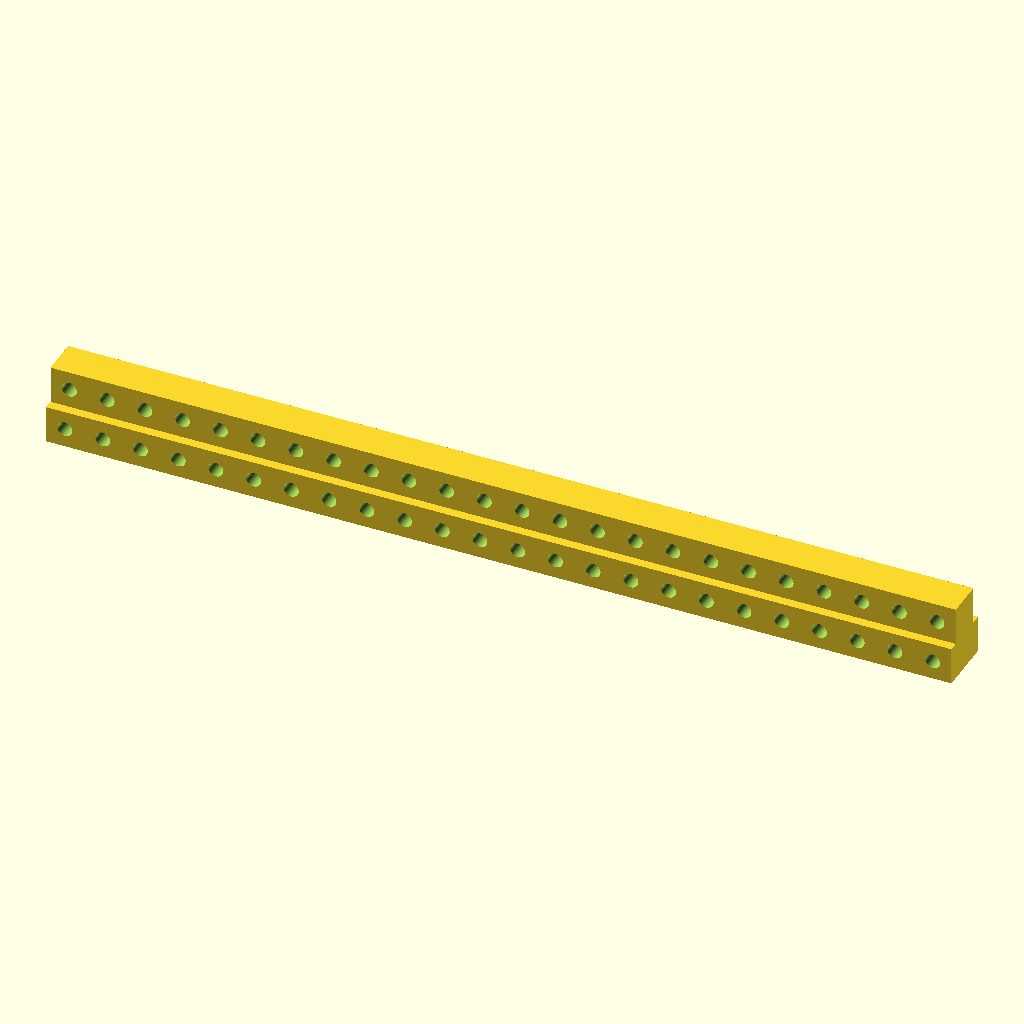
Cell 1: the model at its default parameters.
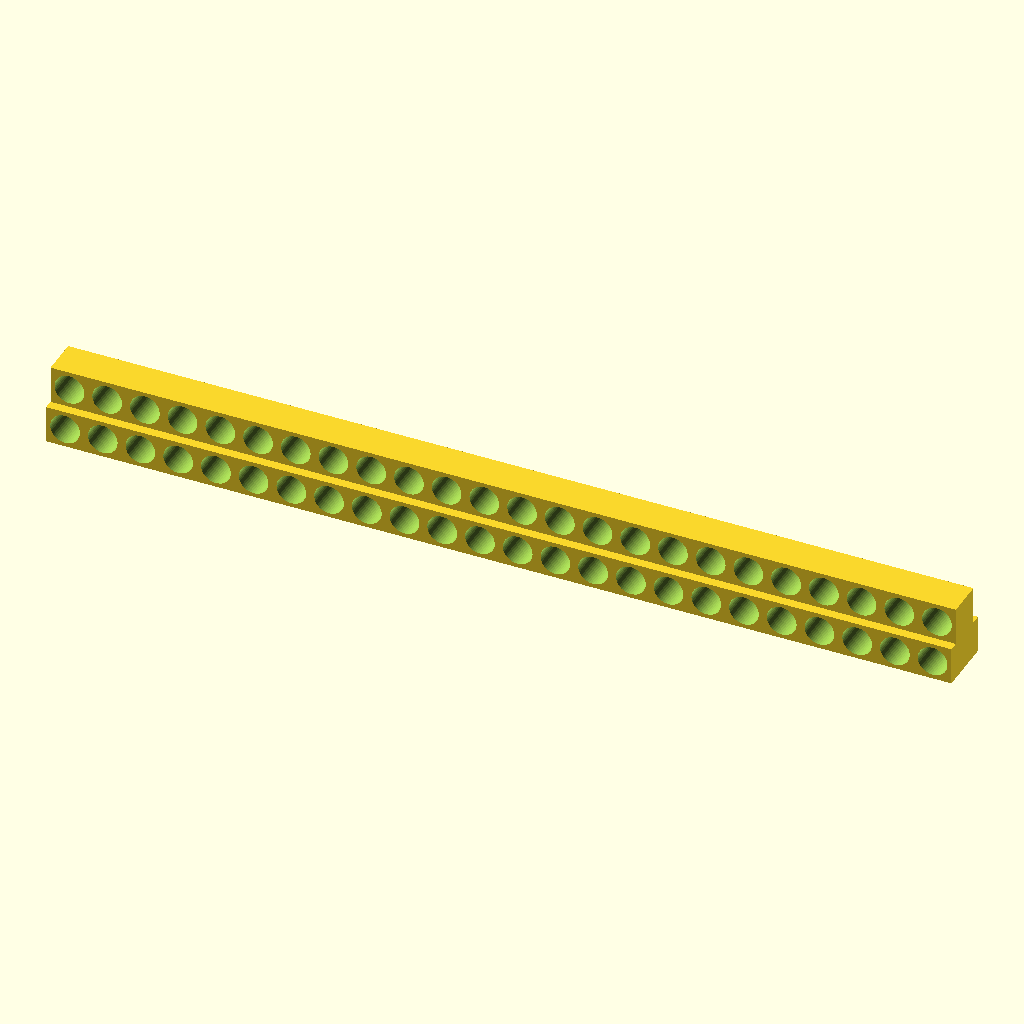
Cell 2 — hole_diameter set to 10, the other parameters unchanged.
The same orthographic view direction (rotation 55°, 0°, 25°; colour scheme Cornfield) for every cell, with the view re-fitted per cell, so scale and position can differ between cells.
Source of the model, 2023/tograck/TOGRackSteppedRail.scad:
// TOGRackSteppedRail

length_inches = 12;
hole_diameter = 5;
$fn = 48;

module __end_params() { }

inch = 25.4;

difference() {
	union() {
		translate([0,0,1/4*inch]) cube([12*inch, 3/4*inch, 1/2*inch], center=true);
		translate([0,0,1/2*inch]) cube([12*inch, 1/2*inch, 1*inch], center=true);
	}
	for( z=[1/4*inch, 3/4*inch] ) {
		for( xi=[-length_inches/2+0.25 : 0.5 : length_inches/2-0.25] ) {
			translate([xi*inch, 0, z]) rotate([90,0,0]) cylinder(d=hole_diameter, h=1*inch, center=true);
		}
	}
}
Parameter table extracted from the source (name, type, default, range or options):
length_inches: number, default 12
hole_diameter: number, default 5
